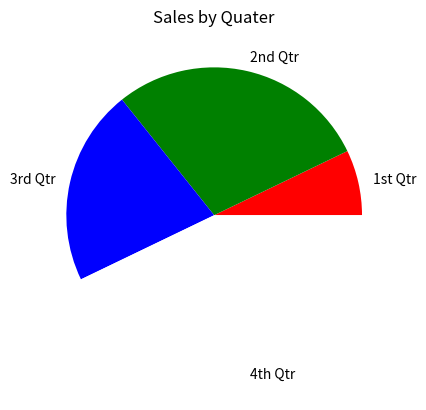

Generate this figure with matplotlib:
# [redacted]
# 3/23/2021
# Pie Chart colors 422

# color codes are
    # 'b' = blue
    # 'g' = green
    # 'r' = red
    # 'c' = cyan
    # 'm' = magenta
    # 'y' = yellow
    # 'k' = black
    # 'w' = white

# create alias for matplotlib.pyplot
import matplotlib.pyplot as plt

def main():
  # Create a list of values
  sales = [100,400,300,600]

  # Create a list of labels for the slices.
  slice_labels = ['1st Qtr', '2nd Qtr', '3rd Qtr', '4th Qtr']

  # Create a pie chart from the values.
  plt.pie(sales, labels = slice_labels, colors = ('r', 'g', 'b', 'w', 'k'))

  # Add a title
  plt.title('Sales by Quater')

  # Display the bar chart.
  plt.show()


# Call the main function
if __name__ == '__main__':
  main()

